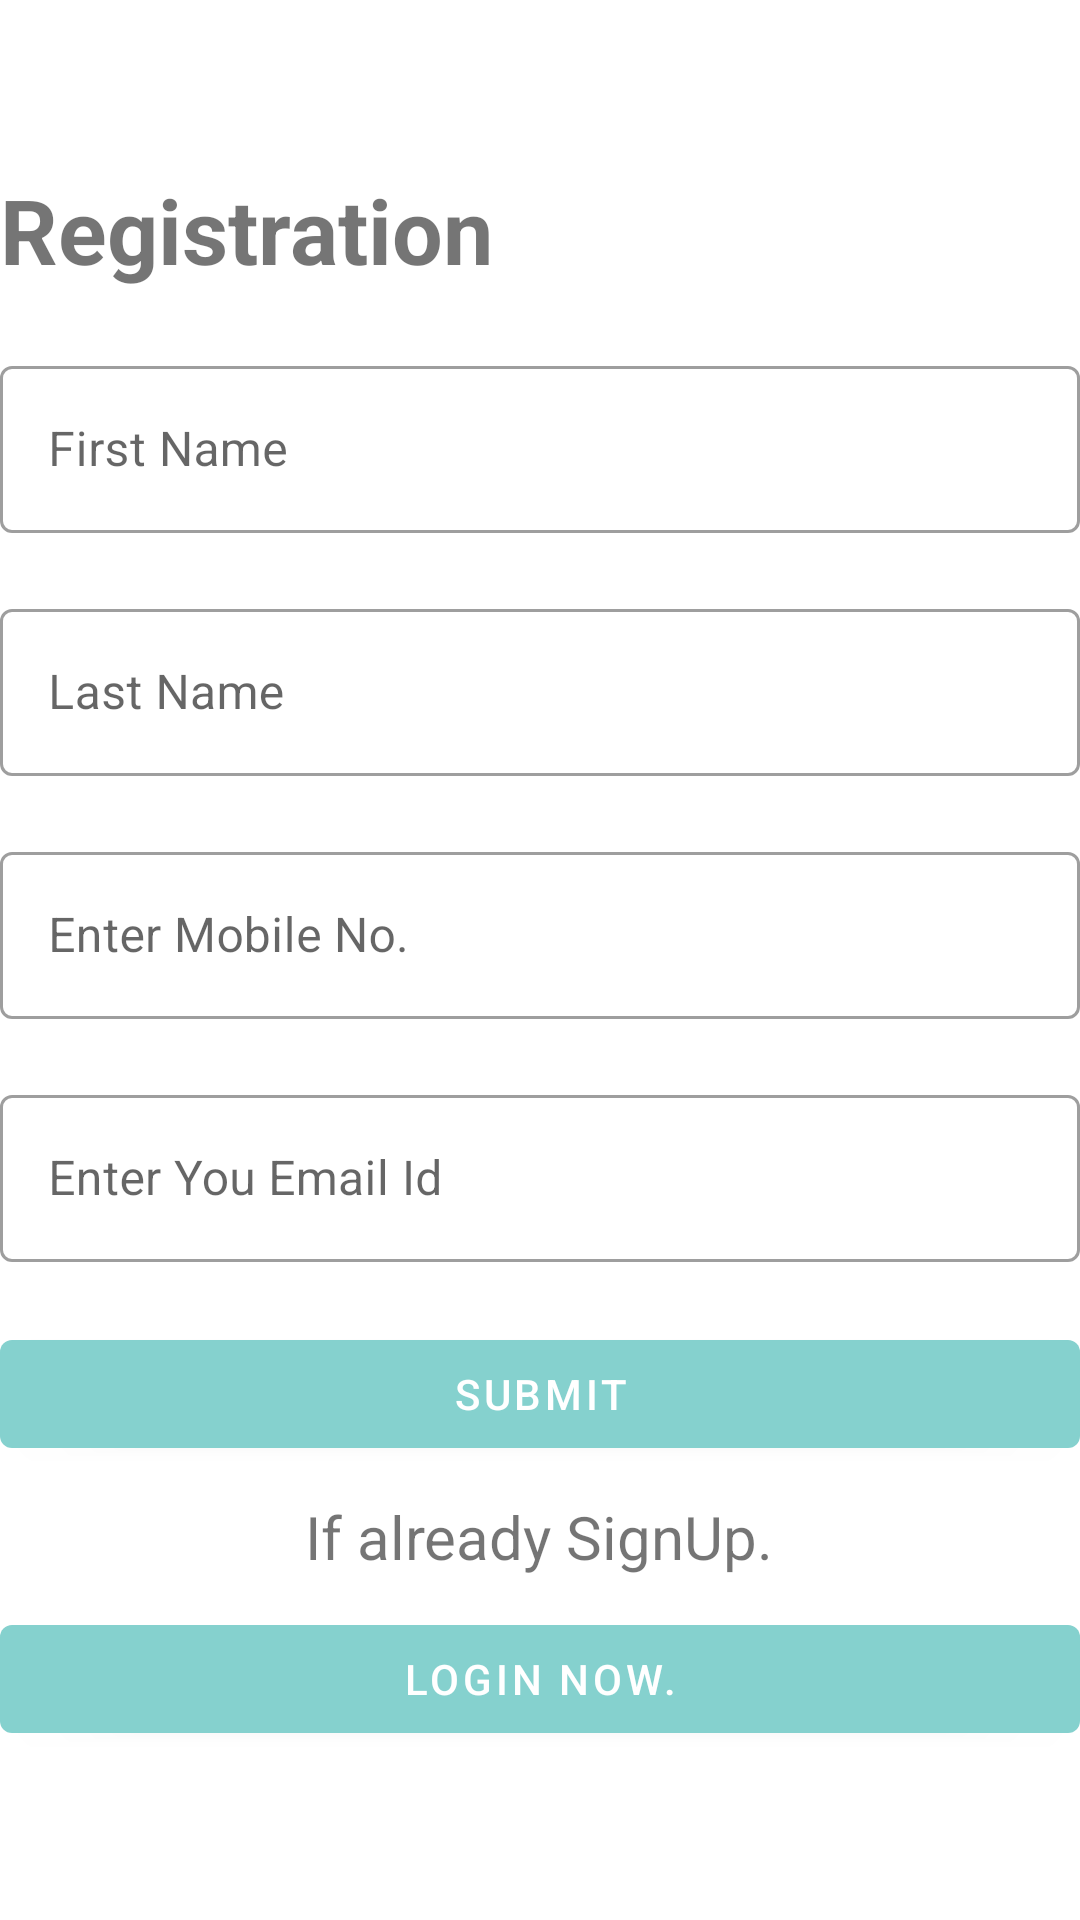

Write the Android layout XML for this screen, with the resource values it uses.
<!-- AndroidManifest.xml: application theme Theme.RelifeAssignment -->
<!-- res/layout/activity_registration.xml -->
<?xml version="1.0" encoding="utf-8"?>
<androidx.appcompat.widget.LinearLayoutCompat xmlns:android="http://schemas.android.com/apk/res/android"
    xmlns:tools="http://schemas.android.com/tools"
    android:layout_width="match_parent"
    android:layout_height="match_parent"
    android:orientation="vertical"
    android:layout_margin="20dp"
    android:gravity="center"
    tools:context=".activities.RegistrationActivity">
    <TextView
        android:layout_width="match_parent"
        android:layout_height="wrap_content"
        android:text="@string/registration"
        android:textSize="30sp"
        android:textStyle="bold" />

    <com.google.android.material.textfield.TextInputLayout
        style="@style/Widget.MaterialComponents.TextInputLayout.OutlinedBox"
        android:layout_width="match_parent"
        android:layout_marginTop="20dp"
        android:layout_height="wrap_content">

        <EditText
            android:id="@+id/et_f_name"
            android:layout_width="match_parent"
            android:layout_height="wrap_content"
            android:inputType="textCapWords"
            android:singleLine="true"
            android:hint="@string/first_name" />

    </com.google.android.material.textfield.TextInputLayout>

    <com.google.android.material.textfield.TextInputLayout
        style="@style/Widget.MaterialComponents.TextInputLayout.OutlinedBox"
        android:layout_width="match_parent"
        android:layout_marginTop="20dp"
        android:layout_height="wrap_content">

        <EditText
            android:id="@+id/et_l_name"
            android:layout_width="match_parent"
            android:layout_height="wrap_content"
            android:inputType="textCapWords"
            android:singleLine="true"
            android:hint="@string/last_name" />

    </com.google.android.material.textfield.TextInputLayout>

    <com.google.android.material.textfield.TextInputLayout
        style="@style/Widget.MaterialComponents.TextInputLayout.OutlinedBox"
        android:layout_width="match_parent"
        android:layout_marginTop="20dp"
        android:layout_height="wrap_content">

        <EditText
            android:id="@+id/et_mobile_no"
            android:layout_width="match_parent"
            android:layout_height="wrap_content"
            android:inputType="number"
            android:maxLength="10"
            android:singleLine="true"
            android:hint="@string/enter_mobile_no" />

    </com.google.android.material.textfield.TextInputLayout>

    <com.google.android.material.textfield.TextInputLayout
        style="@style/Widget.MaterialComponents.TextInputLayout.OutlinedBox"
        android:layout_width="match_parent"
        android:layout_marginTop="20dp"
        android:layout_height="wrap_content">

        <EditText
            android:id="@+id/et_email"
            android:layout_width="match_parent"
            android:layout_height="wrap_content"
            android:singleLine="true"
            android:inputType="textEmailAddress"
            android:hint="@string/enter_you_email_id" />

    </com.google.android.material.textfield.TextInputLayout>


    <Button
        android:id="@+id/btn_submit"
        android:layout_width="match_parent"
        android:layout_height="wrap_content"
        android:layout_marginTop="20dp"
        android:onClick="callRegi"
        android:text="@string/submit" />

    <TextView
        android:layout_width="wrap_content"
        android:layout_height="wrap_content"
        android:text="@string/if_already_signup"
        android:layout_margin="10dp"
        android:textSize="20sp" />

    <Button
        android:id="@+id/btn_regi"
        android:layout_width="match_parent"
        android:layout_height="wrap_content"
        android:onClick="callLogin"
        android:text="@string/login_now" />



</androidx.appcompat.widget.LinearLayoutCompat>
<!-- resources referenced by this layout -->
<resources>
  <string name="enter_mobile_no">Enter Mobile No.</string>
  <string name="enter_you_email_id">Enter You Email Id</string>
  <string name="first_name">First Name</string>
  <string name="if_already_signup">If already SignUp.</string>
  <string name="last_name">Last Name</string>
  <string name="login_now">Login Now.</string>
  <string name="registration">Registration</string>
  <string name="submit">Submit</string>
  <style name="Theme.RelifeAssignment" parent="Theme.MaterialComponents.DayNight.DarkActionBar">
          
          <item name="colorPrimary">@color/pri_light</item>
          <item name="colorPrimaryVariant">@color/pri_dark</item>
          <item name="colorOnPrimary">@color/white</item>
          
          <item name="colorSecondary">@color/teal_200</item>
          <item name="colorSecondaryVariant">@color/teal_700</item>
          <item name="colorOnSecondary">@color/black</item>
          
          <item name="android:statusBarColor" tools:targetApi="l">?attr/colorPrimaryVariant</item>
          
      </style>
  <color name="pri_light">#85d1ce</color>
  <color name="pri_dark">#01a09b</color>
  <color name="white">#FFFFFFFF</color>
  <color name="teal_200">#FF03DAC5</color>
  <color name="teal_700">#FF018786</color>
  <color name="black">#FF000000</color>
</resources>
